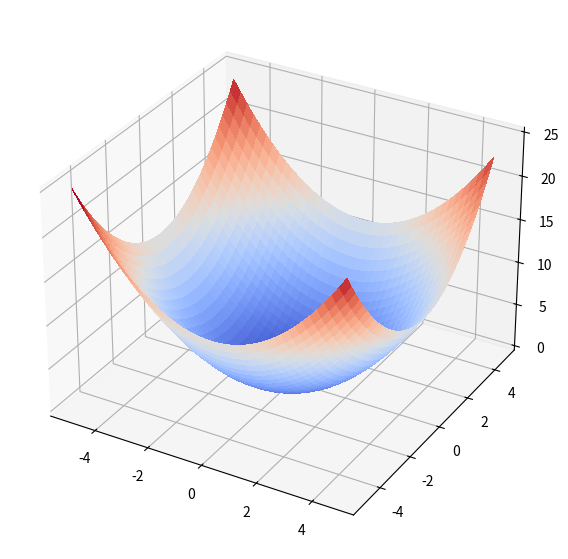

Source code (Python):
import numpy as np
from mpl_toolkits.mplot3d import Axes3D
import matplotlib.pyplot as plt
from matplotlib import cm
from matplotlib.ticker import LinearLocator, FormatStrFormatter


def f(x, y):
    """
    定义二维矢量函数,描述一个 向量场 ,其中每个点(x, y)的向量由(-2*y, x)表示
    :param x:"'
    :param y:
    :return: 二维向量 (-2 * y, x)
    """
    # return -2 * y, x
    # return -x, -y
    return 0.5 * (x**2 + y**2)


def u(x, y):
    """
    利用U(x, y) = 1/2(x**2 + y**2)来定义一个标量场
    """
    return 0.5 * (x**2 + y**2)


def plot_vector_field(f, xmin, xmax, ymin, ymax, xstep=1, ystep=1):
    """
    绘制向量场函数
    np.meshgrid: 生成两个二维数组X和Y,表示给定范围内所有(x,y)的坐标网格
    np.vectorize: 将标量函数f(x, y)转化为可接受数组输入的函数,U 和 V 表示网格上每个(x,y)点处向量的x和y分量
    plt.quiver函数绘制二维向量场X和Y是网格坐标，U和V是对应处的向量分量
    plt.gcf()获取当前Figure对象, 并设置图形大小7*7
    """
    X,  Y = np.meshgrid(np.arange(xmin, xmax, xstep), np.arange(ymin, ymax, ystep))
    U = np.vectorize(lambda x, y: f(x, y)[0])(X, Y)
    V = np.vectorize(lambda x, y: f(x, y)[1])(X, Y)
    plt.quiver(X, Y, U, V, color='red')
    fig = plt.gcf()
    fig.set_size_inches(7, 7)


def plot_scalar_field(f, xmin, xmax, ymin, ymax, xstep=0.25, ystep=0.25, c=None,
                      cmap=cm.coolwarm, alpha=1, antialiased=False):
    fig = plt.figure()
    fig.set_size_inches(7, 7)
    ax = fig.add_subplot(111, projection='3d')

    fv = np.vectorize(f)

    # Make data.
    X = np.arange(xmin, xmax, xstep)
    Y = np.arange(ymin, ymax, ystep)
    X, Y = np.meshgrid(X, Y)
    Z = fv(X, Y)

    # Plot the surface.
    surf = ax.plot_surface(X, Y, Z, cmap=cmap, color=c, alpha=alpha,
                           linewidth=0, antialiased=antialiased)


# 从-5到5的范围,绘制函数f(x, y)的向量场
# plot_vector_field(f, -5, 5, -5, 5)
plot_scalar_field(u, -5, 5, -5, 5)

# 显示调用plt.show()打开图形界面
plt.show()
